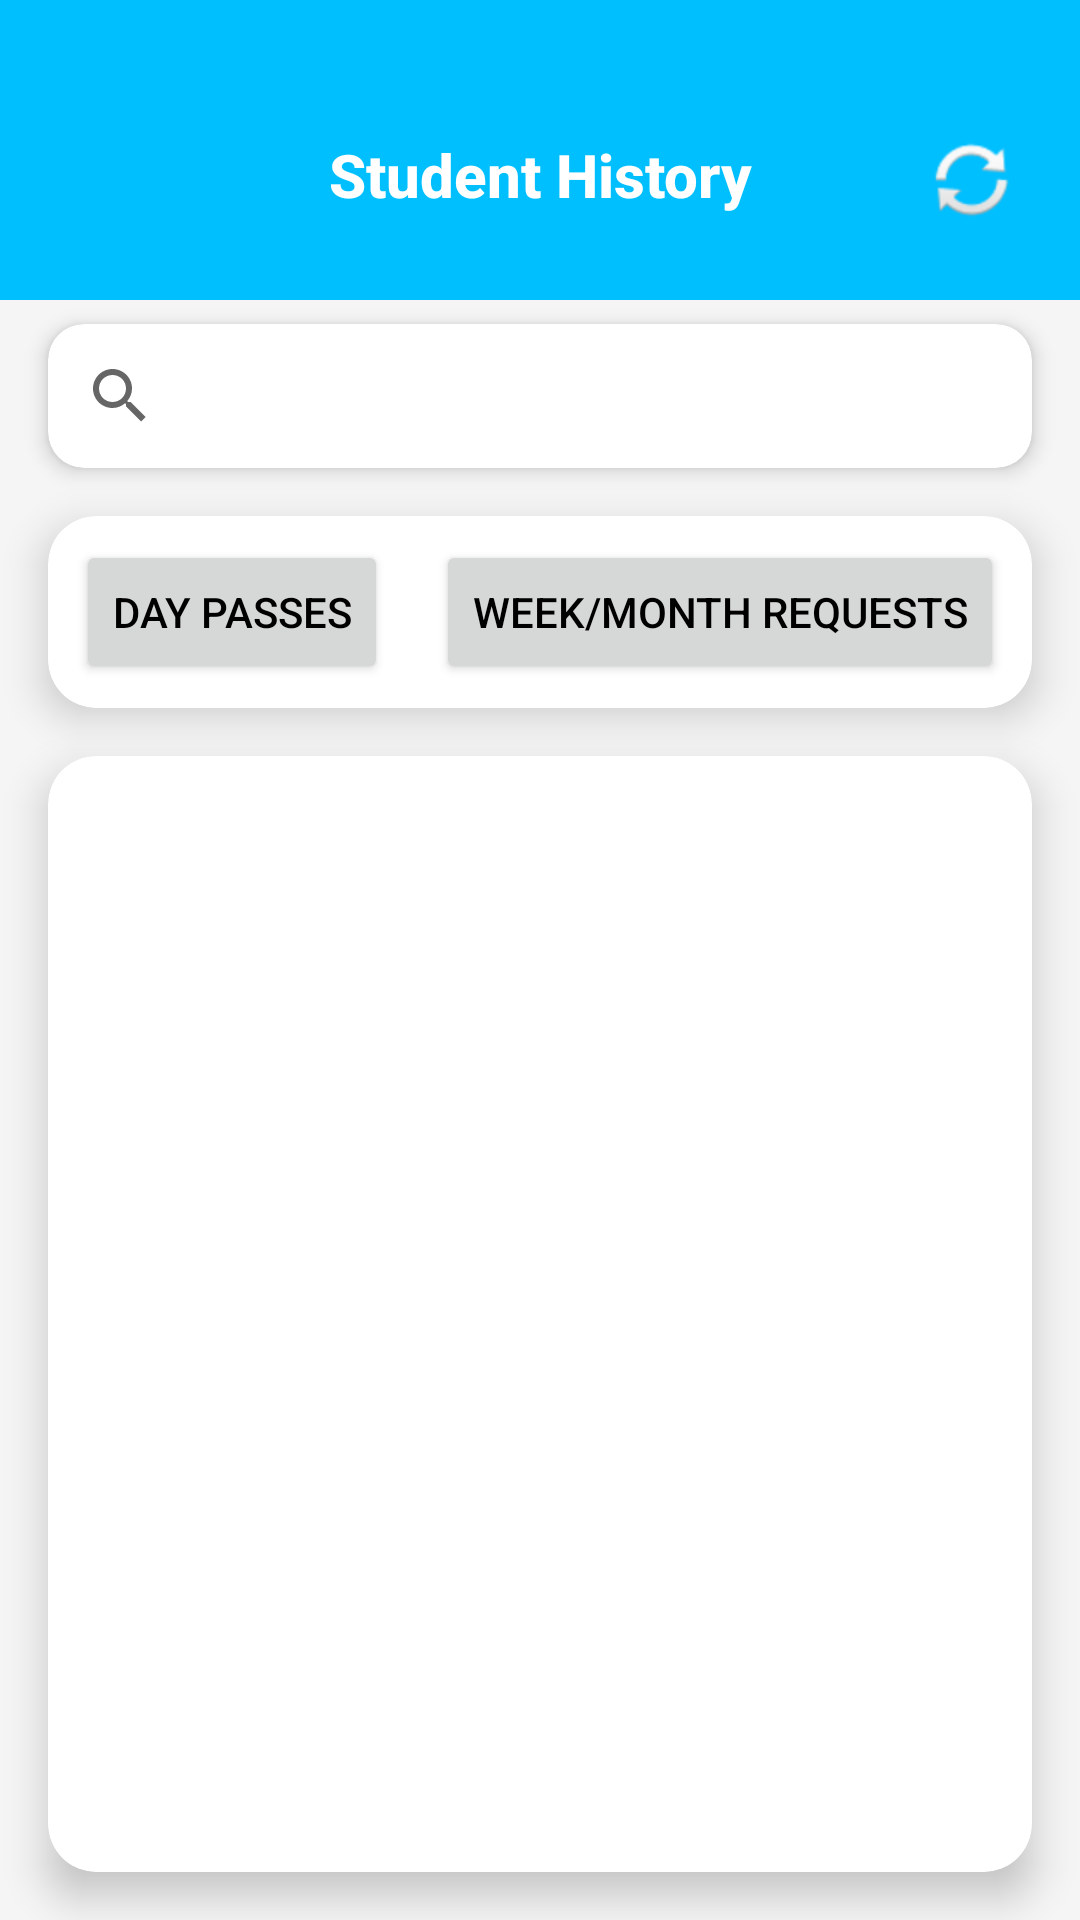

Write the Android layout XML for this screen, with the resource values it uses.
<!-- AndroidManifest.xml: application theme Theme.Loginpage -->
<!-- res/layout/activity_student_history.xml -->
<androidx.constraintlayout.widget.ConstraintLayout
    xmlns:android="http://schemas.android.com/apk/res/android"
    xmlns:app="http://schemas.android.com/apk/res-auto"
    xmlns:tools="http://schemas.android.com/tools"
    android:layout_width="match_parent"
    android:layout_height="match_parent"
    android:background="@color/light_gray"
    tools:context=".StudentHistory">
    <androidx.cardview.widget.CardView
        android:id="@+id/searchCard"
        android:layout_width="match_parent"
        android:layout_height="wrap_content"
        android:layout_marginTop="8dp"
        android:layout_marginStart="16dp"
        android:layout_marginEnd="16dp"
        app:cardCornerRadius="12dp"
        app:cardElevation="4dp"
        app:layout_constraintTop_toBottomOf="@id/header"
        app:layout_constraintStart_toStartOf="parent"
        app:layout_constraintEnd_toEndOf="parent">

        <androidx.appcompat.widget.SearchView
            android:id="@+id/searchView"
            android:layout_width="match_parent"
            android:layout_height="wrap_content"
            android:queryHint="Search by Name or Roll Number"
            android:background="@null"
            android:iconifiedByDefault="false"
            android:textColorHint="@color/gray" />
    </androidx.cardview.widget.CardView>

    
    <androidx.constraintlayout.widget.ConstraintLayout
        android:id="@+id/header"
        android:layout_width="match_parent"
        android:layout_height="100dp"
        android:background="@color/teal_200"
        android:paddingTop="16dp"
        app:layout_constraintTop_toTopOf="parent"
        app:layout_constraintStart_toStartOf="parent"
        app:layout_constraintEnd_toEndOf="parent">

        <TextView
            android:id="@+id/historyTitle"
            android:layout_width="wrap_content"
            android:layout_height="wrap_content"
            android:text="Student History"
            android:textColor="@android:color/white"
            android:textSize="20sp"
            android:textStyle="bold"
            android:fontFamily="sans-serif-medium"
            app:layout_constraintTop_toTopOf="parent"
            app:layout_constraintBottom_toBottomOf="parent"
            app:layout_constraintStart_toStartOf="parent"
            app:layout_constraintEnd_toEndOf="parent" />
        <ImageButton
            android:id="@+id/refreshButton"
            android:layout_width="40dp"
            android:layout_height="40dp"
            android:layout_marginEnd="16dp"
            android:layout_marginBottom="20dp"
            android:contentDescription="Refresh"
            android:background="?attr/selectableItemBackground"
            android:src="@android:drawable/ic_popup_sync"
            android:scaleType="centerInside"
            app:layout_constraintEnd_toEndOf="parent"
            app:layout_constraintBottom_toBottomOf="parent"
            tools:ignore="MissingConstraints" />
    </androidx.constraintlayout.widget.ConstraintLayout>

    


    
    <androidx.cardview.widget.CardView
        android:id="@+id/buttonCard"
        android:layout_width="match_parent"
        android:layout_height="wrap_content"
        android:layout_marginTop="16dp"
        android:layout_margin="16dp"
        app:cardCornerRadius="16dp"
        app:cardElevation="8dp"
        app:layout_constraintTop_toBottomOf="@id/searchCard"
        app:layout_constraintStart_toStartOf="parent"
        app:layout_constraintEnd_toEndOf="parent">

        <LinearLayout
            android:layout_width="match_parent"
            android:layout_height="wrap_content"
            android:orientation="horizontal"
            android:gravity="center"
            android:padding="8dp">

            <Button
                android:id="@+id/dayPassesButton"
                android:layout_width="wrap_content"
                android:layout_height="wrap_content"
                android:layout_marginEnd="8dp"
                android:text="Day Passes"
                android:textColor="@android:color/black"/>

            <Button
                android:id="@+id/weekMonthRequestsButton"
                android:layout_width="wrap_content"
                android:layout_height="wrap_content"
                android:layout_marginStart="8dp"
                android:text="Week/Month Requests"
                android:textColor="@android:color/black"/>
        </LinearLayout>
    </androidx.cardview.widget.CardView>

    
    <androidx.cardview.widget.CardView
        android:id="@+id/recyclerViewCard"
        android:layout_width="match_parent"
        android:layout_height="0dp"
        android:layout_margin="16dp"
        app:cardCornerRadius="16dp"
        app:cardElevation="8dp"
        app:layout_constraintTop_toBottomOf="@id/buttonCard"
        app:layout_constraintStart_toStartOf="parent"
        app:layout_constraintEnd_toEndOf="parent"
        app:layout_constraintBottom_toBottomOf="parent">

        <androidx.recyclerview.widget.RecyclerView
            android:id="@+id/historyRecyclerView"
            android:layout_width="match_parent"
            android:layout_height="match_parent"
            android:clipToPadding="false"
            android:scrollbars="none"
            tools:listitem="@layout/list_item_request" />
    </androidx.cardview.widget.CardView>

</androidx.constraintlayout.widget.ConstraintLayout>
<!-- res/layout/list_item_request.xml (included above) -->
<?xml version="1.0" encoding="utf-8"?>
<androidx.cardview.widget.CardView
    xmlns:android="http://schemas.android.com/apk/res/android"
    xmlns:app="http://schemas.android.com/apk/res-auto"
    android:layout_width="match_parent"
    android:layout_height="wrap_content"
    android:layout_margin="8dp"
    app:cardCornerRadius="12dp"
    app:cardElevation="6dp">

    <LinearLayout
        android:layout_width="match_parent"
        android:layout_height="wrap_content"
        android:orientation="vertical"
        android:padding="16dp">

        
        <TextView
            android:id="@+id/dateTextView"
            android:layout_width="match_parent"
            android:layout_height="wrap_content"
            android:text="Date: 2024-11-30"
            android:textColor="@color/black"
            android:textSize="16sp"
            android:textStyle="bold" />

        
        <TextView
            android:id="@+id/reasonTextView"
            android:layout_width="match_parent"
            android:layout_height="wrap_content"
            android:text="Reason: Need to attend personal event"
            android:textColor="@color/gray"
            android:textSize="14sp"
            android:layout_marginTop="4dp" />

        
        <TextView
            android:id="@+id/statusTextView"
            android:layout_width="match_parent"
            android:layout_height="wrap_content"
            android:text="Status: Pending"
            android:textColor="@color/Orange"
            android:textSize="14sp"
            android:textStyle="bold"
            android:layout_marginTop="8dp" />

        
        <TextView
            android:id="@+id/leaveTextView"
            android:layout_width="match_parent"
            android:layout_height="wrap_content"
            android:text="Leave Date: 22-12-2024"
            android:textColor="@color/gray"
            android:textSize="14sp"
            android:layout_marginTop="4dp"
            android:visibility="gone" />

        <TextView
            android:id="@+id/returnTextView"
            android:layout_width="match_parent"
            android:layout_height="wrap_content"
            android:text="Return Date: 29-12-2024"
            android:textColor="@color/gray"
            android:textSize="14sp"
            android:layout_marginTop="4dp"
            android:visibility="gone" />
    </LinearLayout>
</androidx.cardview.widget.CardView>
<!-- resources referenced by this layout -->
<resources>
  <color name="Orange">#FFA500</color>
  <color name="black">#000000</color>
  <color name="gray">#808080</color>
  <color name="light_gray">#F5F5F5</color>
  <color name="teal_200">#00BFFF</color>
  <style name="Theme.Loginpage" parent="Base.Theme.Loginpage" />
  <style name="Base.Theme.Loginpage" parent="Theme.AppCompat.Light.NoActionBar">
          
          
          <item name="android:windowBackground">@android:color/white</item>
      </style>
</resources>
